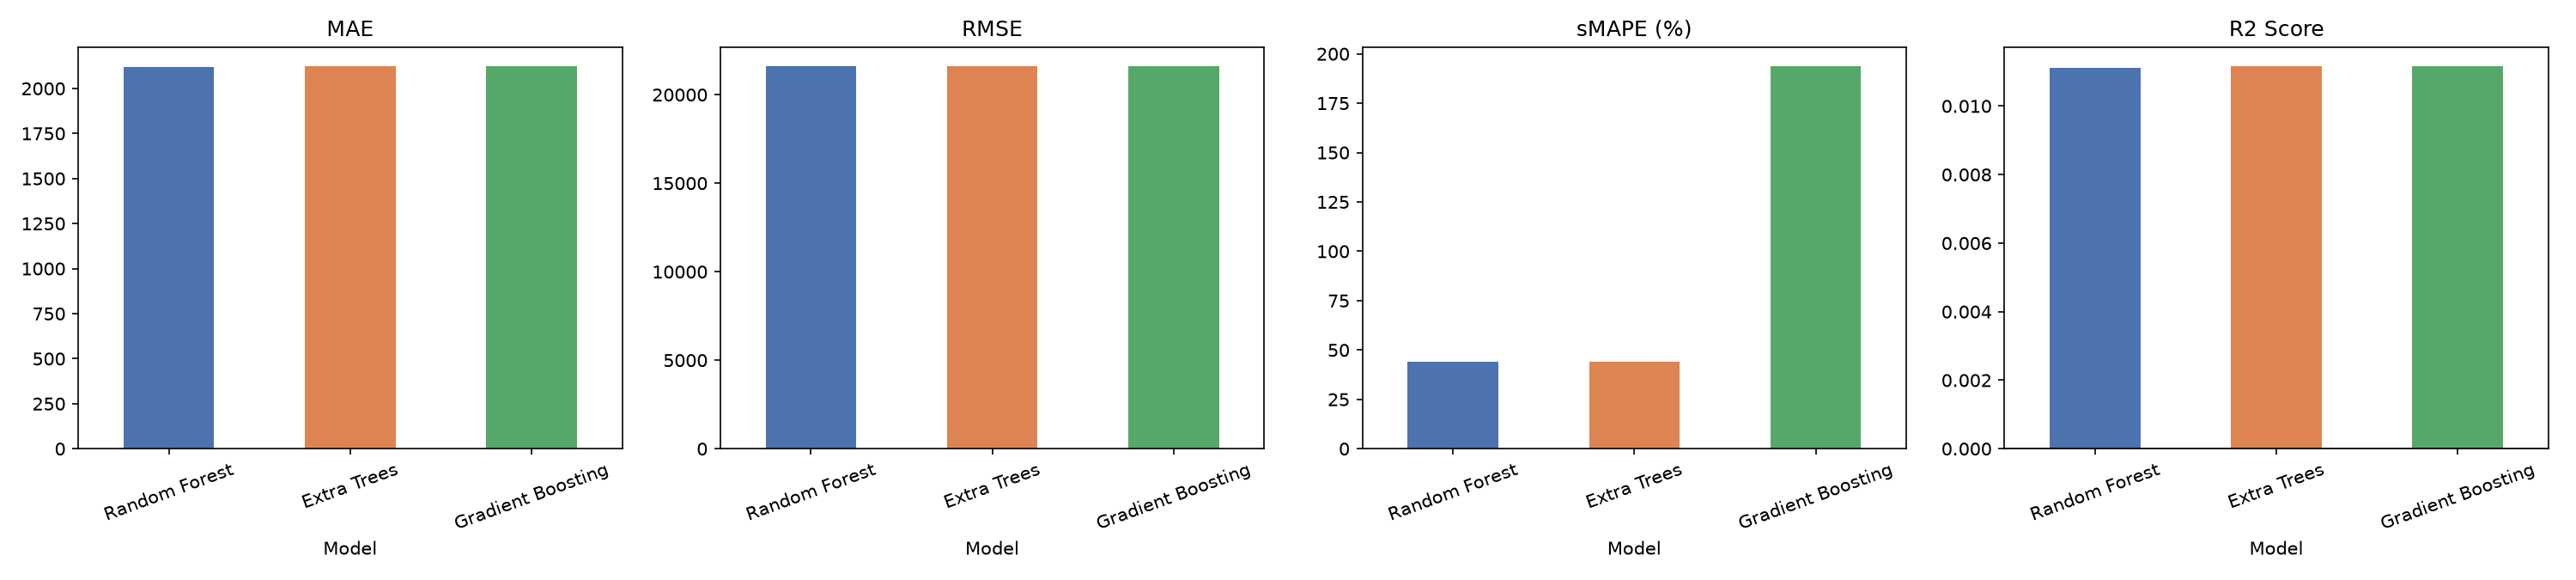

Values plotted in this chart, from the file beside it:
Model, MAE, RMSE, sMAPE (%), R2 Score
Random Forest, 2121, 21621, 43.84, 0.01112
Extra Trees, 2125, 21621, 43.85, 0.01117
Gradient Boosting, 2125, 21621, 193.9, 0.01117
